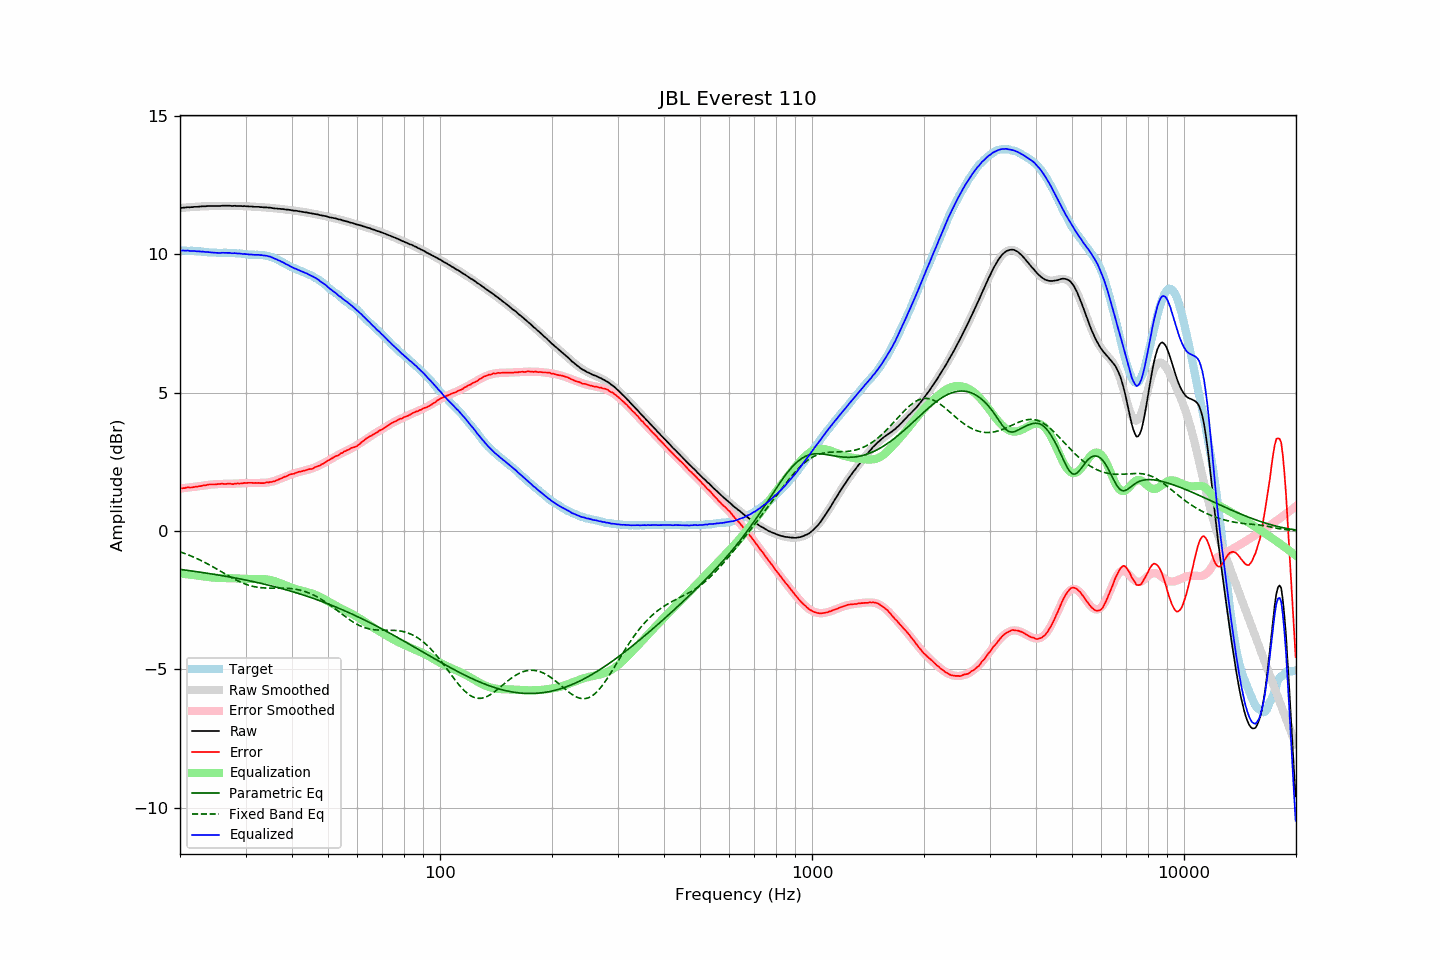

Source data for this figure (header and first rows):
frequency, raw, error, smoothed, error_smoothed, equalization, parametric_eq, fixed_band_eq, equalized_raw, equalized_smoothed, target
20.00, 11.68, 1.54, 11.68, 1.54, -1.54, -1.39, -0.75, 10.15, 10.14, 10.14
20.20, 11.68, 1.54, 11.69, 1.54, -1.54, -1.40, -0.77, 10.14, 10.14, 10.14
20.40, 11.69, 1.55, 11.69, 1.55, -1.55, -1.40, -0.79, 10.14, 10.14, 10.14
20.61, 11.69, 1.55, 11.69, 1.56, -1.56, -1.41, -0.82, 10.14, 10.14, 10.14
20.81, 11.70, 1.57, 11.70, 1.56, -1.56, -1.42, -0.84, 10.14, 10.14, 10.13
21.02, 11.71, 1.58, 11.70, 1.57, -1.57, -1.43, -0.86, 10.14, 10.13, 10.13
21.23, 11.70, 1.57, 11.71, 1.58, -1.58, -1.44, -0.88, 10.13, 10.13, 10.13
21.44, 11.71, 1.57, 11.71, 1.58, -1.58, -1.44, -0.91, 10.13, 10.13, 10.14
21.66, 11.71, 1.58, 11.72, 1.59, -1.59, -1.45, -0.93, 10.12, 10.13, 10.13
21.87, 11.72, 1.59, 11.72, 1.60, -1.60, -1.46, -0.96, 10.12, 10.12, 10.13
22.09, 11.72, 1.60, 11.72, 1.61, -1.61, -1.47, -0.98, 10.12, 10.12, 10.12
22.31, 11.72, 1.60, 11.73, 1.61, -1.61, -1.48, -1.01, 10.11, 10.12, 10.12
22.54, 11.73, 1.62, 11.73, 1.62, -1.62, -1.49, -1.04, 10.11, 10.11, 10.11
22.76, 11.73, 1.62, 11.74, 1.63, -1.63, -1.49, -1.07, 10.10, 10.11, 10.11
22.99, 11.74, 1.64, 11.74, 1.64, -1.64, -1.50, -1.10, 10.10, 10.10, 10.10
23.22, 11.74, 1.65, 11.74, 1.64, -1.64, -1.51, -1.12, 10.10, 10.10, 10.09
23.45, 11.74, 1.65, 11.74, 1.65, -1.65, -1.52, -1.15, 10.09, 10.09, 10.09
23.69, 11.75, 1.67, 11.75, 1.66, -1.66, -1.53, -1.19, 10.09, 10.08, 10.08
23.92, 11.75, 1.68, 11.75, 1.67, -1.67, -1.54, -1.22, 10.08, 10.08, 10.07
24.16, 11.75, 1.68, 11.75, 1.68, -1.68, -1.55, -1.25, 10.08, 10.07, 10.07
24.40, 11.75, 1.68, 11.75, 1.68, -1.68, -1.56, -1.28, 10.07, 10.07, 10.07
24.65, 11.75, 1.68, 11.75, 1.69, -1.69, -1.57, -1.31, 10.06, 10.07, 10.07
24.89, 11.75, 1.68, 11.76, 1.69, -1.69, -1.57, -1.35, 10.06, 10.06, 10.07
25.14, 11.75, 1.69, 11.76, 1.70, -1.70, -1.58, -1.38, 10.06, 10.06, 10.06
25.39, 11.75, 1.70, 11.76, 1.70, -1.70, -1.59, -1.41, 10.05, 10.06, 10.05
25.65, 11.75, 1.70, 11.76, 1.70, -1.70, -1.60, -1.45, 10.05, 10.06, 10.05
25.91, 11.76, 1.71, 11.76, 1.70, -1.70, -1.61, -1.48, 10.06, 10.06, 10.05
26.16, 11.76, 1.70, 11.76, 1.70, -1.70, -1.62, -1.52, 10.06, 10.06, 10.06
26.43, 11.76, 1.70, 11.76, 1.70, -1.70, -1.63, -1.55, 10.06, 10.06, 10.06
26.69, 11.76, 1.70, 11.76, 1.70, -1.70, -1.64, -1.58, 10.06, 10.06, 10.06
26.96, 11.76, 1.71, 11.76, 1.71, -1.71, -1.65, -1.62, 10.06, 10.05, 10.05
27.23, 11.76, 1.71, 11.76, 1.71, -1.71, -1.66, -1.65, 10.06, 10.05, 10.05
27.50, 11.75, 1.70, 11.76, 1.71, -1.71, -1.67, -1.68, 10.04, 10.05, 10.05
27.77, 11.75, 1.69, 11.76, 1.71, -1.71, -1.69, -1.71, 10.04, 10.05, 10.06
28.05, 11.76, 1.71, 11.76, 1.71, -1.71, -1.70, -1.74, 10.05, 10.05, 10.05
28.33, 11.75, 1.71, 11.76, 1.71, -1.71, -1.71, -1.77, 10.04, 10.04, 10.04
28.62, 11.75, 1.72, 11.75, 1.72, -1.72, -1.72, -1.80, 10.04, 10.04, 10.03
28.90, 11.75, 1.71, 11.75, 1.72, -1.72, -1.73, -1.83, 10.03, 10.03, 10.04
29.19, 11.75, 1.72, 11.75, 1.72, -1.72, -1.74, -1.86, 10.03, 10.03, 10.03
29.48, 11.74, 1.72, 11.75, 1.73, -1.73, -1.75, -1.88, 10.02, 10.02, 10.02
29.78, 11.75, 1.74, 11.74, 1.73, -1.73, -1.76, -1.91, 10.02, 10.01, 10.01
30.08, 11.74, 1.73, 11.74, 1.73, -1.73, -1.78, -1.93, 10.01, 10.01, 10.01
30.38, 11.74, 1.74, 11.74, 1.73, -1.73, -1.79, -1.95, 10.01, 10.01, 10.00
30.68, 11.73, 1.74, 11.74, 1.74, -1.74, -1.80, -1.97, 10.00, 10.00, 9.99
30.99, 11.73, 1.74, 11.73, 1.74, -1.74, -1.81, -1.98, 10.00, 10.00, 9.99
31.30, 11.73, 1.74, 11.73, 1.74, -1.74, -1.82, -2.00, 10.00, 9.99, 9.99
31.61, 11.72, 1.73, 11.73, 1.74, -1.74, -1.84, -2.01, 9.99, 9.99, 9.99
31.93, 11.72, 1.74, 11.72, 1.74, -1.74, -1.85, -2.02, 9.99, 9.99, 9.98
32.24, 11.72, 1.73, 11.72, 1.74, -1.74, -1.86, -2.03, 9.99, 9.99, 9.99
32.57, 11.72, 1.74, 11.72, 1.74, -1.74, -1.88, -2.04, 9.99, 9.98, 9.98
32.89, 11.71, 1.73, 11.71, 1.74, -1.74, -1.89, -2.05, 9.98, 9.98, 9.98
33.22, 11.71, 1.73, 11.71, 1.74, -1.74, -1.90, -2.05, 9.98, 9.97, 9.98
33.55, 11.70, 1.73, 11.71, 1.74, -1.74, -1.92, -2.06, 9.96, 9.97, 9.97
33.89, 11.70, 1.74, 11.70, 1.74, -1.74, -1.93, -2.06, 9.96, 9.96, 9.96
34.23, 11.70, 1.76, 11.70, 1.75, -1.75, -1.94, -2.06, 9.95, 9.95, 9.94
34.57, 11.69, 1.75, 11.69, 1.76, -1.76, -1.96, -2.06, 9.93, 9.93, 9.94
34.92, 11.69, 1.77, 11.69, 1.77, -1.77, -1.97, -2.07, 9.92, 9.92, 9.92
35.27, 11.68, 1.77, 11.68, 1.78, -1.78, -1.99, -2.07, 9.90, 9.90, 9.91
35.62, 11.67, 1.79, 11.68, 1.80, -1.80, -2.00, -2.07, 9.87, 9.88, 9.88
35.97, 11.66, 1.80, 11.67, 1.82, -1.82, -2.02, -2.06, 9.85, 9.85, 9.86
... 635 more rows
